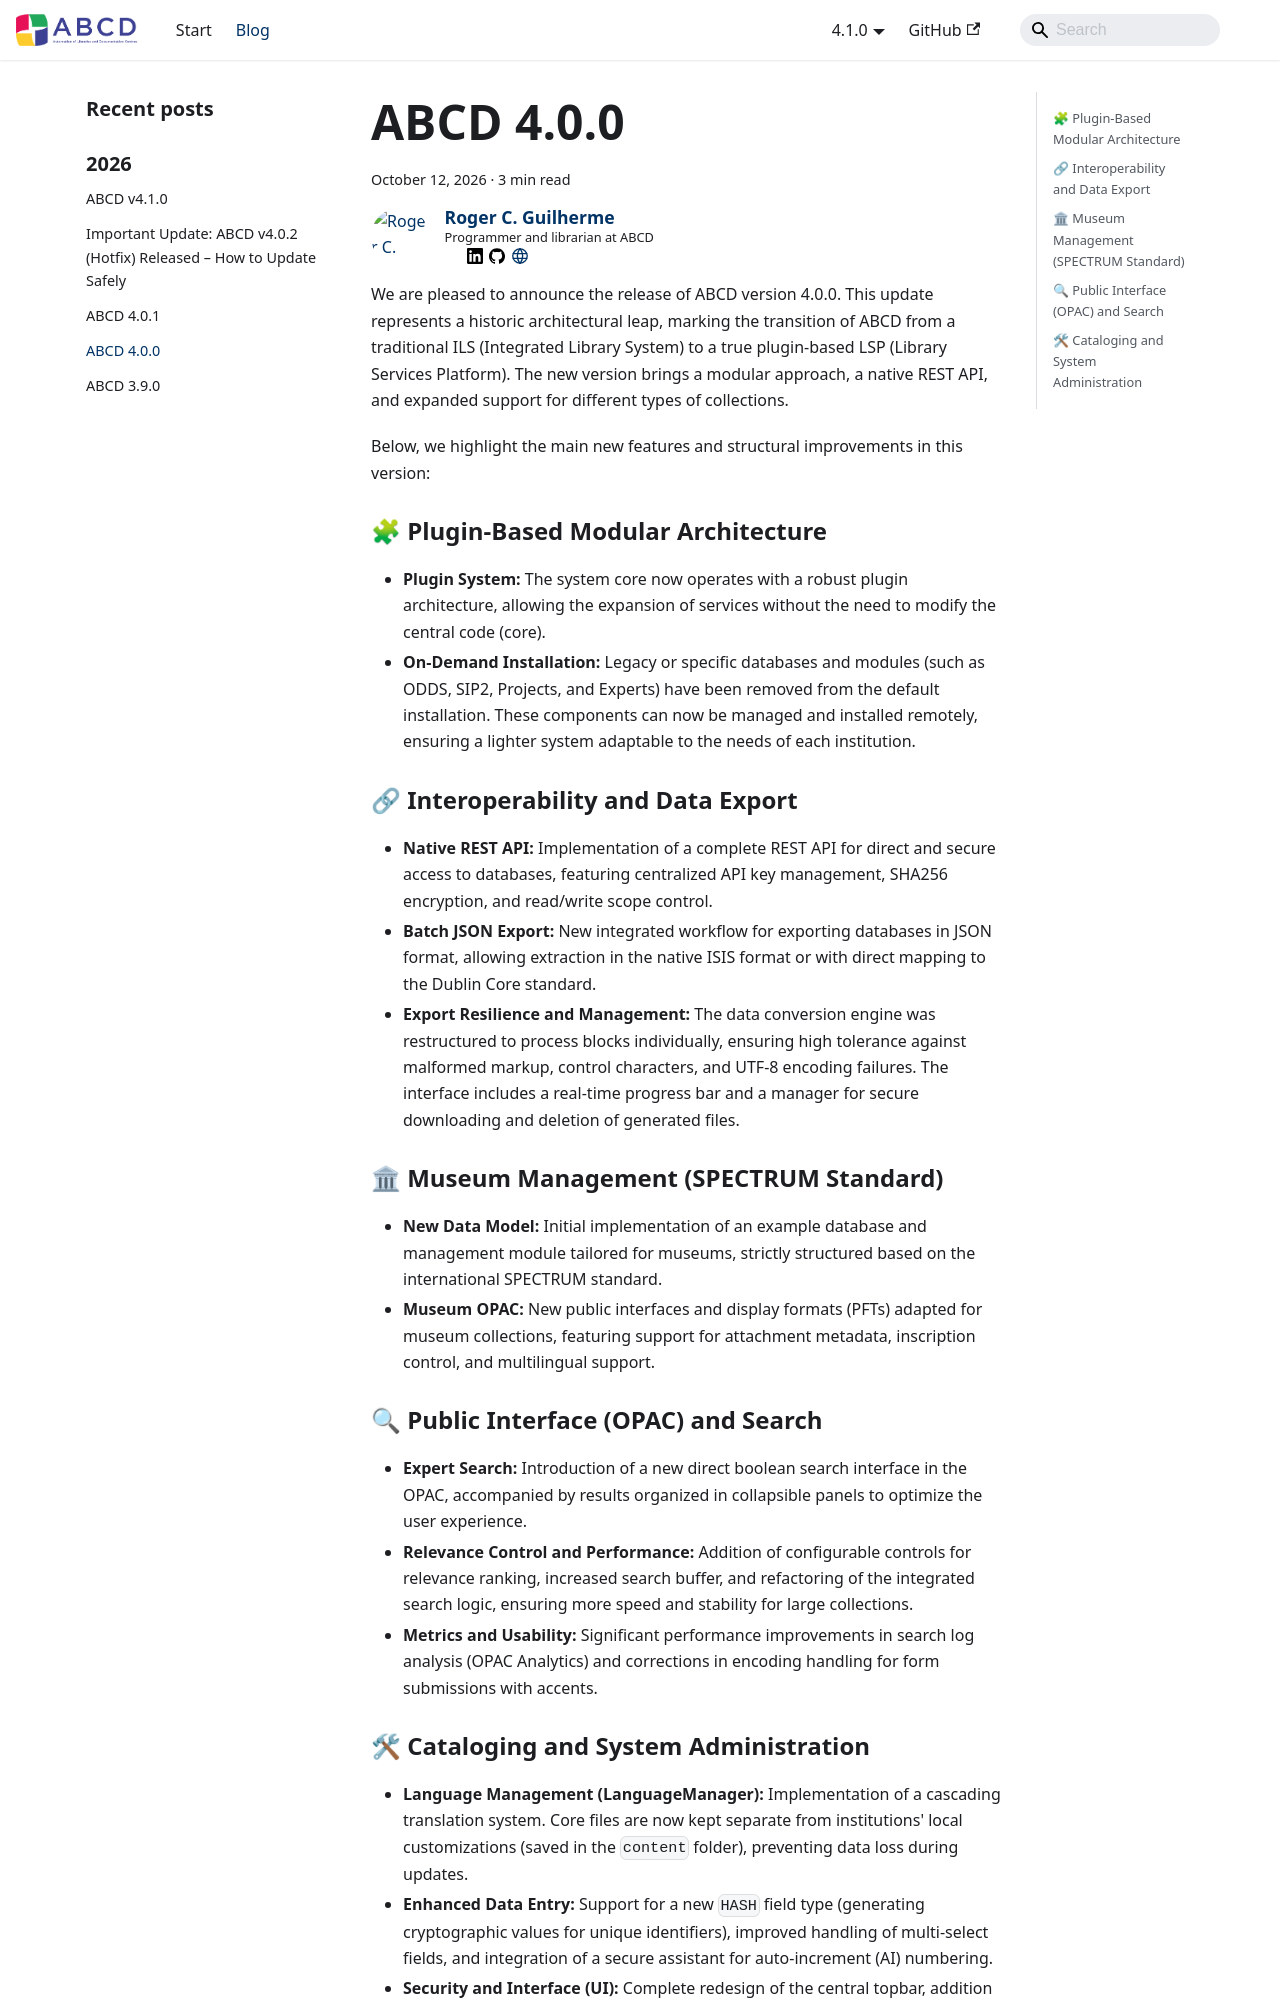

repository: ABCD-DEVCOM/ABCD-DEVCOM.github.io · page: blog/2026-10-12-release-4-0-0.html · generator: docusaurus

---
slug: 2026-10-12-release-4-0-0
title: "ABCD 4.0.0"
authors: [rogercgui ]
tags: [release, v4.0.0]
---
# ABCD v4.0.0 Release: Transition to LSP, Modularity, and Interoperability

We are pleased to announce the release of ABCD version 4.0.0. This update represents a historic architectural leap, marking the transition of ABCD from a traditional ILS (Integrated Library System) to a true plugin-based LSP (Library Services Platform). The new version brings a modular approach, a native REST API, and expanded support for different types of collections.

Below, we highlight the main new features and structural improvements in this version:

### 🧩 Plugin-Based Modular Architecture

* **Plugin System:** The system core now operates with a robust plugin architecture, allowing the expansion of services without the need to modify the central code (core).
* **On-Demand Installation:** Legacy or specific databases and modules (such as ODDS, SIP2, Projects, and Experts) have been removed from the default installation. These components can now be managed and installed remotely, ensuring a lighter system adaptable to the needs of each institution.

### 🔗 Interoperability and Data Export

* **Native REST API:** Implementation of a complete REST API for direct and secure access to databases, featuring centralized API key management, SHA256 encryption, and read/write scope control.
* **Batch JSON Export:** New integrated workflow for exporting databases in JSON format, allowing extraction in the native ISIS format or with direct mapping to the Dublin Core standard.
* **Export Resilience and Management:** The data conversion engine was restructured to process blocks individually, ensuring high tolerance against malformed markup, control characters, and UTF-8 encoding failures. The interface includes a real-time progress bar and a manager for secure downloading and deletion of generated files.

### 🏛 Museum Management (SPECTRUM Standard)

* **New Data Model:** Initial implementation of an example database and management module tailored for museums, strictly structured based on the international SPECTRUM standard.
* **Museum OPAC:** New public interfaces and display formats (PFTs) adapted for museum collections, featuring support for attachment metadata, inscription control, and multilingual support.

### 🔍 Public Interface (OPAC) and Search

* **Expert Search:** Introduction of a new direct boolean search interface in the OPAC, accompanied by results organized in collapsible panels to optimize the user experience.
* **Relevance Control and Performance:** Addition of configurable controls for relevance ranking, increased search buffer, and refactoring of the integrated search logic, ensuring more speed and stability for large collections.
* **Metrics and Usability:** Significant performance improvements in search log analysis (OPAC Analytics) and corrections in encoding handling for form submissions with accents.
